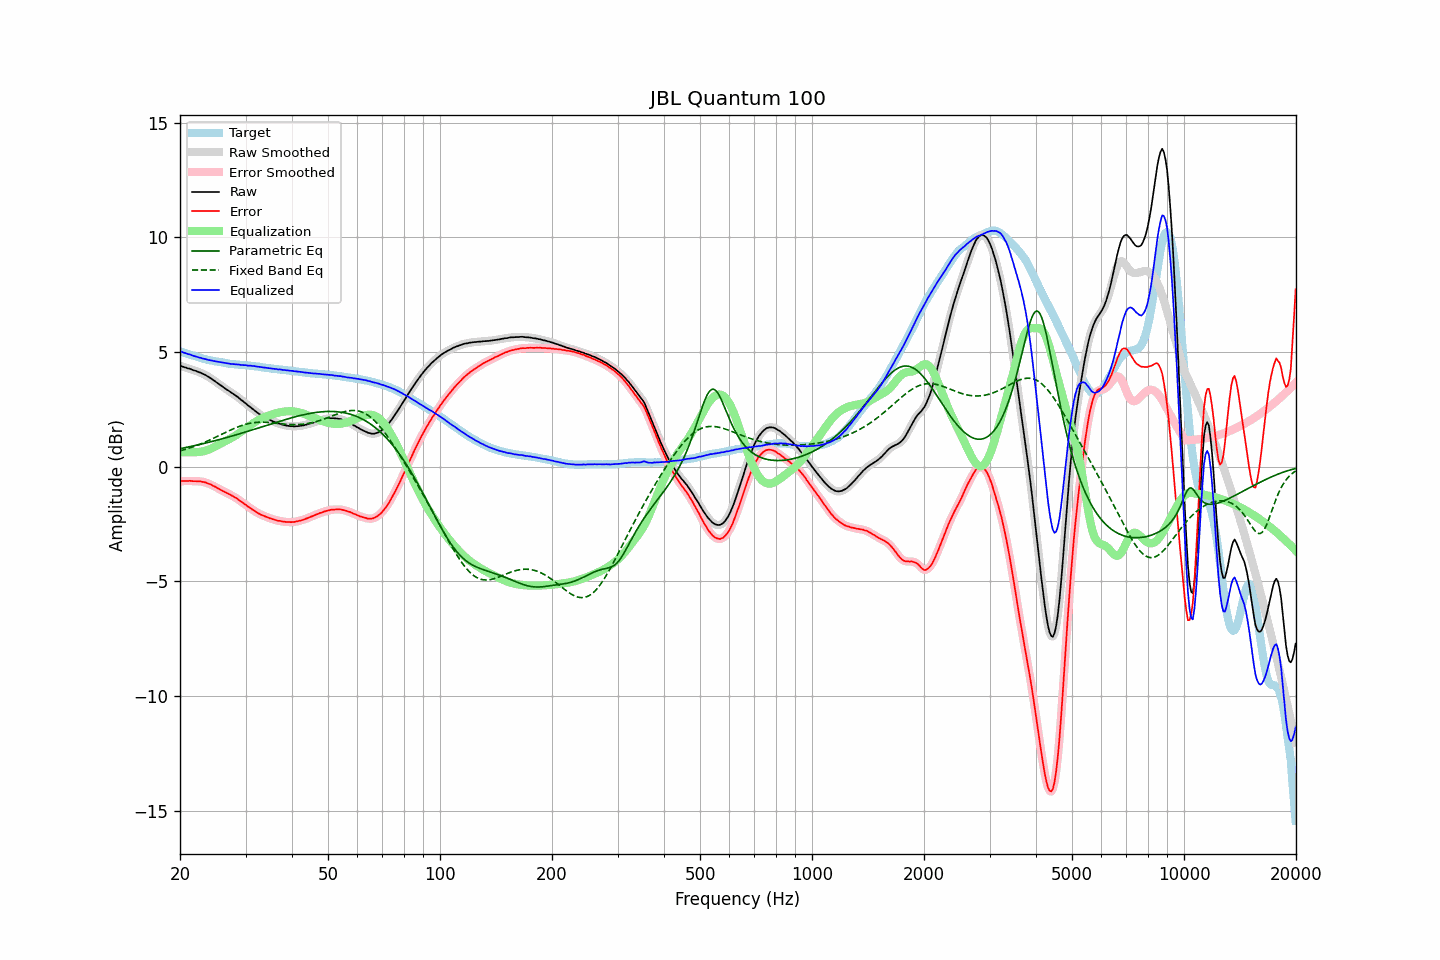

The table this chart was drawn from, first rows:
frequency, raw, error, smoothed, error_smoothed, equalization, parametric_eq, fixed_band_eq, equalized_raw, equalized_smoothed, target
20.00, 4.39, -0.64, 4.40, -0.63, 0.63, 0.79, 0.69, 5.03, 5.03, 5.03
20.20, 4.38, -0.63, 4.38, -0.63, 0.63, 0.80, 0.71, 5.01, 5.01, 5.01
20.40, 4.35, -0.63, 4.36, -0.63, 0.63, 0.81, 0.73, 4.98, 4.98, 4.98
20.61, 4.33, -0.63, 4.33, -0.63, 0.63, 0.83, 0.75, 4.96, 4.96, 4.96
20.81, 4.31, -0.63, 4.31, -0.62, 0.62, 0.84, 0.77, 4.94, 4.94, 4.94
21.02, 4.28, -0.63, 4.29, -0.62, 0.62, 0.86, 0.79, 4.91, 4.92, 4.91
21.23, 4.27, -0.61, 4.27, -0.62, 0.62, 0.87, 0.82, 4.90, 4.89, 4.89
21.44, 4.24, -0.62, 4.24, -0.63, 0.63, 0.89, 0.84, 4.87, 4.87, 4.87
21.66, 4.21, -0.63, 4.22, -0.63, 0.63, 0.90, 0.86, 4.84, 4.85, 4.85
21.87, 4.19, -0.63, 4.19, -0.64, 0.63, 0.92, 0.89, 4.82, 4.82, 4.83
22.09, 4.17, -0.63, 4.17, -0.64, 0.63, 0.93, 0.91, 4.81, 4.80, 4.81
22.31, 4.14, -0.64, 4.15, -0.64, 0.64, 0.95, 0.94, 4.78, 4.78, 4.79
22.54, 4.11, -0.64, 4.12, -0.64, 0.64, 0.96, 0.97, 4.76, 4.76, 4.76
22.76, 4.09, -0.64, 4.09, -0.65, 0.65, 0.98, 1.00, 4.75, 4.74, 4.74
22.99, 4.05, -0.66, 4.06, -0.66, 0.66, 1.00, 1.03, 4.72, 4.72, 4.72
23.22, 4.02, -0.67, 4.03, -0.67, 0.68, 1.01, 1.06, 4.70, 4.70, 4.70
23.45, 3.99, -0.69, 3.99, -0.70, 0.70, 1.03, 1.09, 4.69, 4.68, 4.69
23.69, 3.94, -0.72, 3.95, -0.72, 0.72, 1.05, 1.12, 4.66, 4.67, 4.67
23.92, 3.90, -0.75, 3.91, -0.75, 0.75, 1.06, 1.15, 4.65, 4.65, 4.65
24.16, 3.86, -0.77, 3.86, -0.78, 0.78, 1.08, 1.18, 4.64, 4.64, 4.63
24.40, 3.81, -0.81, 3.81, -0.81, 0.81, 1.10, 1.21, 4.62, 4.62, 4.62
24.65, 3.76, -0.85, 3.76, -0.84, 0.85, 1.12, 1.25, 4.61, 4.61, 4.61
24.89, 3.71, -0.88, 3.71, -0.88, 0.88, 1.14, 1.28, 4.60, 4.60, 4.59
25.14, 3.66, -0.92, 3.66, -0.92, 0.92, 1.15, 1.31, 4.58, 4.58, 4.58
25.39, 3.61, -0.96, 3.61, -0.96, 0.96, 1.17, 1.35, 4.57, 4.57, 4.57
25.65, 3.56, -1.00, 3.56, -1.00, 1.00, 1.19, 1.38, 4.56, 4.56, 4.56
25.91, 3.51, -1.04, 3.51, -1.04, 1.03, 1.21, 1.41, 4.55, 4.55, 4.55
26.16, 3.46, -1.08, 3.46, -1.07, 1.07, 1.23, 1.45, 4.53, 4.53, 4.54
26.43, 3.41, -1.11, 3.41, -1.11, 1.11, 1.25, 1.48, 4.52, 4.52, 4.52
26.69, 3.36, -1.15, 3.37, -1.14, 1.14, 1.27, 1.52, 4.51, 4.51, 4.51
26.96, 3.32, -1.17, 3.32, -1.18, 1.18, 1.29, 1.55, 4.50, 4.50, 4.50
27.23, 3.27, -1.21, 3.27, -1.21, 1.21, 1.31, 1.58, 4.49, 4.49, 4.49
27.50, 3.22, -1.25, 3.23, -1.25, 1.25, 1.33, 1.61, 4.48, 4.48, 4.48
27.77, 3.18, -1.29, 3.18, -1.29, 1.29, 1.35, 1.65, 4.48, 4.47, 4.48
28.05, 3.13, -1.33, 3.13, -1.33, 1.33, 1.37, 1.68, 4.47, 4.47, 4.47
28.33, 3.08, -1.37, 3.09, -1.37, 1.38, 1.39, 1.70, 4.46, 4.46, 4.45
28.62, 3.03, -1.42, 3.03, -1.42, 1.42, 1.41, 1.73, 4.46, 4.45, 4.45
28.90, 2.97, -1.47, 2.97, -1.47, 1.47, 1.43, 1.76, 4.45, 4.45, 4.44
29.19, 2.91, -1.53, 2.92, -1.52, 1.52, 1.45, 1.78, 4.43, 4.44, 4.44
29.48, 2.86, -1.57, 2.86, -1.57, 1.57, 1.47, 1.81, 4.43, 4.43, 4.43
29.78, 2.80, -1.63, 2.81, -1.62, 1.62, 1.50, 1.83, 4.43, 4.43, 4.43
30.08, 2.75, -1.66, 2.75, -1.67, 1.67, 1.52, 1.85, 4.43, 4.42, 4.42
30.38, 2.68, -1.73, 2.69, -1.72, 1.72, 1.54, 1.87, 4.41, 4.41, 4.42
30.68, 2.63, -1.77, 2.64, -1.77, 1.77, 1.56, 1.88, 4.41, 4.41, 4.41
30.99, 2.58, -1.81, 2.58, -1.82, 1.82, 1.58, 1.90, 4.41, 4.40, 4.40
31.30, 2.52, -1.87, 2.53, -1.86, 1.87, 1.60, 1.91, 4.39, 4.40, 4.39
31.61, 2.47, -1.91, 2.47, -1.91, 1.92, 1.63, 1.92, 4.39, 4.39, 4.38
31.93, 2.41, -1.96, 2.42, -1.96, 1.96, 1.65, 1.93, 4.37, 4.38, 4.37
32.24, 2.36, -2.01, 2.36, -2.00, 2.00, 1.67, 1.93, 4.36, 4.36, 4.37
32.57, 2.31, -2.05, 2.31, -2.05, 2.04, 1.69, 1.94, 4.35, 4.35, 4.36
32.89, 2.26, -2.08, 2.27, -2.08, 2.08, 1.72, 1.94, 4.34, 4.34, 4.35
33.22, 2.22, -2.11, 2.22, -2.11, 2.11, 1.74, 1.94, 4.34, 4.34, 4.34
33.55, 2.18, -2.14, 2.18, -2.14, 2.14, 1.76, 1.94, 4.33, 4.33, 4.32
33.89, 2.14, -2.17, 2.14, -2.17, 2.17, 1.78, 1.94, 4.32, 4.32, 4.31
34.23, 2.10, -2.20, 2.11, -2.20, 2.20, 1.81, 1.93, 4.30, 4.31, 4.30
34.57, 2.07, -2.23, 2.07, -2.23, 2.23, 1.83, 1.93, 4.30, 4.30, 4.30
34.92, 2.03, -2.25, 2.04, -2.25, 2.25, 1.85, 1.92, 4.29, 4.29, 4.29
35.27, 2.00, -2.27, 2.00, -2.28, 2.28, 1.87, 1.92, 4.28, 4.28, 4.28
35.62, 1.97, -2.30, 1.97, -2.30, 2.30, 1.89, 1.91, 4.27, 4.27, 4.27
35.97, 1.94, -2.32, 1.94, -2.32, 2.32, 1.92, 1.90, 4.26, 4.26, 4.26
... 635 more rows
